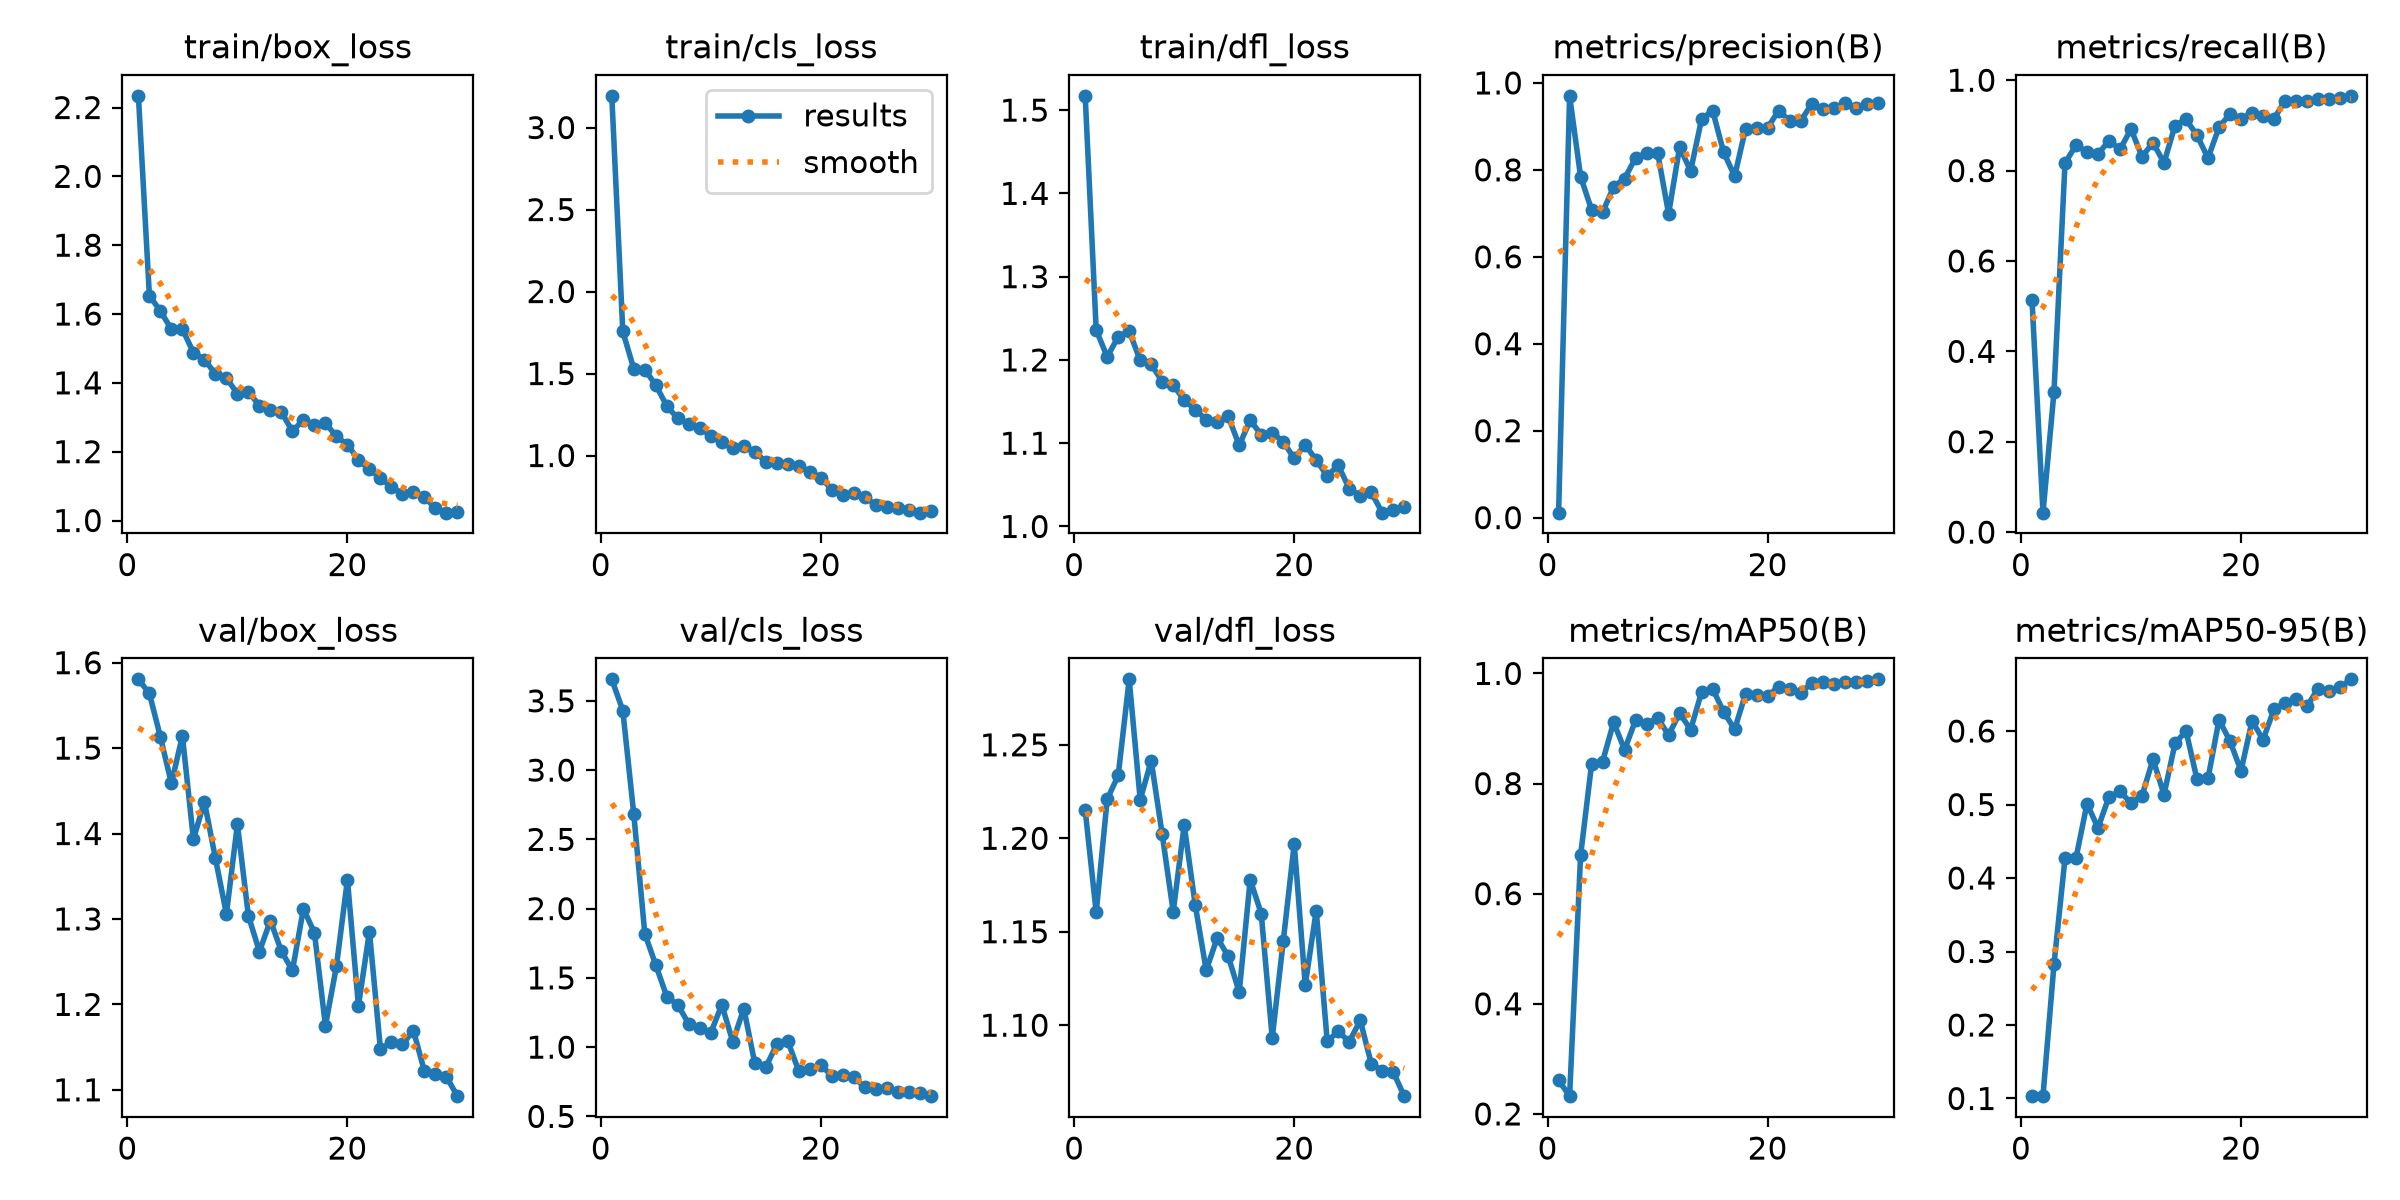

Source data for this figure (header and first rows):
epoch, time, train/box_loss, train/cls_loss, train/dfl_loss, metrics/precision(B), metrics/recall(B), metrics/mAP50(B), metrics/mAP50-95(B), val/box_loss, val/cls_loss, val/dfl_loss, lr/pg0, lr/pg1, lr/pg2
1, 36.44, 2.234, 3.193, 1.517, 0.01144, 0.5136, 0.2613, 0.1032, 1.581, 3.655, 1.215, 0.0004556, 0.0004556, 0.0004556
2, 65.22, 1.653, 1.756, 1.236, 0.9703, 0.04305, 0.2323, 0.1037, 1.564, 3.43, 1.16, 0.0009012, 0.0009012, 0.0009012
3, 93.46, 1.609, 1.528, 1.204, 0.7843, 0.3106, 0.6697, 0.2826, 1.513, 2.681, 1.221, 0.001315, 0.001315, 0.001315
4, 122.3, 1.555, 1.524, 1.228, 0.7082, 0.8164, 0.8353, 0.4268, 1.459, 1.82, 1.234, 0.001288, 0.001288, 0.001288
5, 151, 1.556, 1.43, 1.235, 0.7028, 0.8563, 0.84, 0.4272, 1.514, 1.592, 1.285, 0.00124, 0.00124, 0.00124
6, 179.3, 1.488, 1.302, 1.199, 0.7609, 0.8412, 0.9113, 0.501, 1.393, 1.365, 1.221, 0.001193, 0.001193, 0.001193
7, 207.4, 1.468, 1.226, 1.195, 0.7801, 0.8365, 0.8613, 0.4683, 1.437, 1.305, 1.242, 0.001146, 0.001146, 0.001146
8, 236.2, 1.426, 1.192, 1.174, 0.8277, 0.8663, 0.9155, 0.5107, 1.371, 1.167, 1.202, 0.001099, 0.001099, 0.001099
9, 265.2, 1.414, 1.168, 1.17, 0.8386, 0.8469, 0.9081, 0.5178, 1.306, 1.139, 1.161, 0.001052, 0.001052, 0.001052
10, 294.1, 1.368, 1.121, 1.152, 0.8395, 0.8919, 0.9192, 0.502, 1.411, 1.104, 1.207, 0.001005, 0.001005, 0.001005
11, 323, 1.374, 1.084, 1.14, 0.6991, 0.831, 0.8881, 0.5119, 1.304, 1.306, 1.164, 0.0009574, 0.0009574, 0.0009574
12, 350.9, 1.334, 1.044, 1.128, 0.8525, 0.8616, 0.9279, 0.5616, 1.262, 1.038, 1.129, 0.0009103, 0.0009103, 0.0009103
13, 381.5, 1.32, 1.058, 1.125, 0.7977, 0.8173, 0.8979, 0.5135, 1.298, 1.279, 1.147, 0.0008631, 0.0008631, 0.0008631
14, 409.3, 1.315, 1.023, 1.132, 0.9171, 0.8996, 0.9662, 0.5831, 1.262, 0.8829, 1.137, 0.000816, 0.000816, 0.000816
15, 437.7, 1.259, 0.962, 1.097, 0.9363, 0.9133, 0.9719, 0.6001, 1.24, 0.855, 1.118, 0.0007688, 0.0007688, 0.0007688
16, 465.8, 1.293, 0.9531, 1.128, 0.8408, 0.878, 0.9305, 0.5342, 1.312, 1.022, 1.178, 0.0007216, 0.0007216, 0.0007216
17, 495.8, 1.278, 0.9507, 1.11, 0.7854, 0.8277, 0.8983, 0.5355, 1.284, 1.044, 1.16, 0.0006745, 0.0006745, 0.0006745
18, 525.7, 1.282, 0.9358, 1.113, 0.8951, 0.8959, 0.9634, 0.6152, 1.175, 0.8252, 1.093, 0.0006273, 0.0006273, 0.0006273
19, 554.2, 1.245, 0.902, 1.102, 0.8964, 0.9255, 0.9611, 0.5863, 1.245, 0.8391, 1.145, 0.0005802, 0.0005802, 0.0005802
20, 582.6, 1.22, 0.8654, 1.082, 0.8967, 0.9151, 0.9585, 0.5458, 1.346, 0.8684, 1.197, 0.000533, 0.000533, 0.000533
21, 609.5, 1.177, 0.7925, 1.098, 0.9365, 0.9264, 0.9762, 0.6138, 1.198, 0.7946, 1.121, 0.0004859, 0.0004859, 0.0004859
22, 636.1, 1.149, 0.7566, 1.08, 0.9125, 0.9207, 0.9724, 0.5881, 1.285, 0.796, 1.161, 0.0004387, 0.0004387, 0.0004387
23, 663.1, 1.124, 0.7687, 1.061, 0.9119, 0.9149, 0.964, 0.6297, 1.147, 0.7825, 1.091, 0.0003915, 0.0003915, 0.0003915
24, 689.6, 1.097, 0.7442, 1.073, 0.952, 0.9545, 0.983, 0.638, 1.156, 0.7102, 1.097, 0.0003444, 0.0003444, 0.0003444
25, 716.1, 1.078, 0.701, 1.045, 0.9405, 0.9537, 0.9851, 0.643, 1.153, 0.6948, 1.091, 0.0002972, 0.0002972, 0.0002972
26, 742.2, 1.083, 0.6849, 1.037, 0.9415, 0.9533, 0.9802, 0.6338, 1.169, 0.7044, 1.103, 0.0002501, 0.0002501, 0.0002501
27, 768.3, 1.068, 0.6825, 1.041, 0.9534, 0.958, 0.9849, 0.6578, 1.122, 0.6738, 1.079, 0.0002029, 0.0002029, 0.0002029
28, 794.5, 1.036, 0.6661, 1.017, 0.9422, 0.9576, 0.9846, 0.6548, 1.119, 0.6786, 1.076, 0.0001558, 0.0001558, 0.0001558
29, 821.8, 1.023, 0.6517, 1.02, 0.9518, 0.9616, 0.9861, 0.6596, 1.115, 0.6717, 1.075, 0.0001086, 0.0001086, 0.0001086
30, 848.2, 1.024, 0.6609, 1.023, 0.954, 0.9654, 0.9893, 0.6704, 1.093, 0.6461, 1.062, 6.1447e-05, 6.1447e-05, 6.1447e-05
